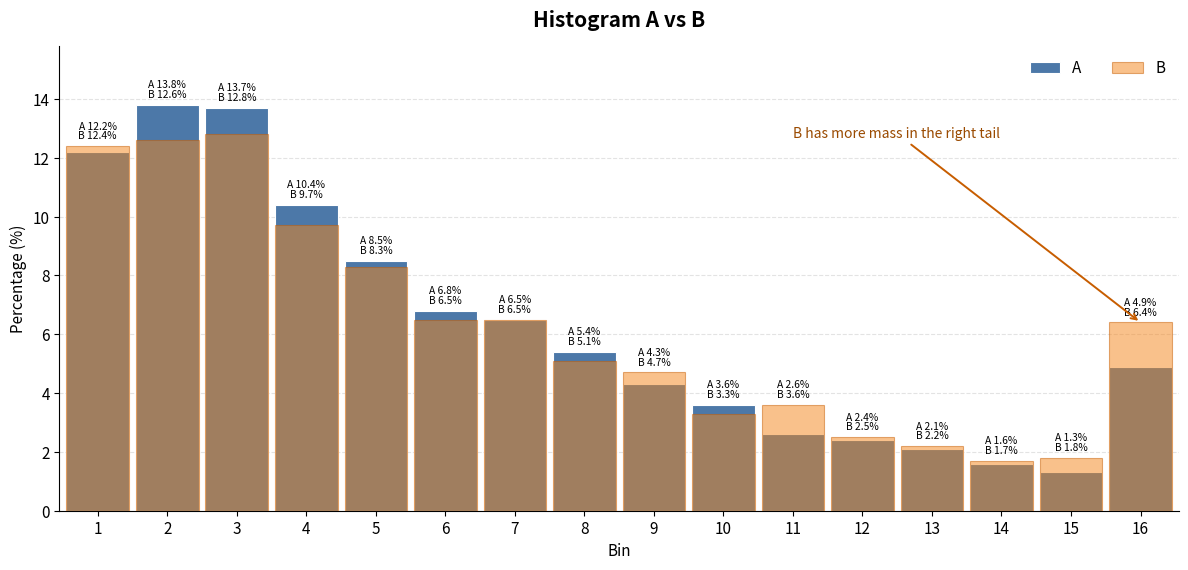

Here is the Python script that generated this plot:
#!/usr/bin/env python3
"""Plot overlaid histograms for A/B percentage distributions."""

import argparse
from pathlib import Path


HISTOGRAM_A = [
    "12.2%",
    "13.8%",
    "13.7%",
    "10.4%",
    "8.5%",
    "6.8%",
    "6.5%",
    "5.4%",
    "4.3%",
    "3.6%",
    "2.6%",
    "2.4%",
    "2.1%",
    "1.6%",
    "1.3%",
    "4.9%",
]

HISTOGRAM_B = [
    "12.4%",
    "12.6%",
    "12.8%",
    "9.7%",
    "8.3%",
    "6.5%",
    "6.5%",
    "5.1%",
    "4.7%",
    "3.3%",
    "3.6%",
    "2.5%",
    "2.2%",
    "1.7%",
    "1.8%",
    "6.4%",
]


def parse_percentages(values):
    return [float(value.strip().rstrip("%")) for value in values]


def save_plot(output_path: Path, bar_width: float, bar_gap: float):
    try:
        import matplotlib

        matplotlib.use("Agg")
        import matplotlib.pyplot as plt
        import numpy as np
    except ImportError as exc:
        raise SystemExit("matplotlib and numpy are required to draw the figure.") from exc

    hist_a = np.array(parse_percentages(HISTOGRAM_A))
    hist_b = np.array(parse_percentages(HISTOGRAM_B))
    labels = [str(index + 1) for index in range(len(hist_a))]
    bin_step = bar_width + bar_gap
    x = np.arange(len(labels)) * bin_step

    plt.rcParams.update(
        {
            "font.size": 11,
            "axes.spines.top": False,
            "axes.spines.right": False,
        }
    )
    fig, ax = plt.subplots(figsize=(12, 5.8), dpi=180)

    ax.bar(
        x,
        hist_a,
        width=bar_width,
        label="A",
        color="#4C78A8",
        alpha=1.0,
        edgecolor="white",
        linewidth=0.8,
        zorder=2,
    )
    ax.bar(
        x,
        hist_b,
        width=bar_width,
        label="B",
        color="#F58518",
        alpha=0.5,
        edgecolor="#C75D00",
        linewidth=0.8,
        zorder=3,
    )

    ax.set_title("Histogram A vs B", pad=14, fontsize=15, weight="bold")
    ax.set_xlabel("Bin")
    ax.set_ylabel("Percentage (%)")
    ax.set_xticks(x)
    ax.set_xticklabels(labels)
    ax.set_xlim(x[0] - bar_width / 2 - bar_gap, x[-1] + bar_width / 2 + bar_gap)
    ax.set_ylim(0, max(hist_a.max(), hist_b.max()) + 2.0)
    ax.grid(axis="y", linestyle="--", alpha=0.35, zorder=1)
    ax.legend(frameon=False, ncols=2, loc="upper right")

    for xpos, value_a, value_b in zip(x, hist_a, hist_b):
        ax.text(
            xpos,
            max(value_a, value_b) + 0.18,
            f"A {value_a:.1f}%\nB {value_b:.1f}%",
            ha="center",
            va="bottom",
            fontsize=7.4,
            linespacing=0.95,
        )

    ax.annotate(
        "B has more mass in the right tail",
        xy=(x[-1], hist_b[-1]),
        xytext=(x[10], 12.7),
        arrowprops=dict(arrowstyle="->", color="#C75D00", lw=1.4),
        color="#9A4A00",
        fontsize=10,
        ha="left",
    )

    fig.tight_layout()
    output_path.parent.mkdir(parents=True, exist_ok=True)
    fig.savefig(output_path, bbox_inches="tight")
    plt.close(fig)


def main():
    parser = argparse.ArgumentParser(
        description="Plot overlaid A/B histogram percentage distributions."
    )
    parser.add_argument(
        "--output",
        type=Path,
        default=Path("FlashMTP_exp/assets/histogram_A_B.png"),
        help="Output PNG path.",
    )
    parser.add_argument(
        "--bar-width",
        type=float,
        default=0.9,
        help="Width of each bar.",
    )
    parser.add_argument(
        "--bar-gap",
        type=float,
        default=0.1,
        help="Gap between neighboring bar edges.",
    )
    args = parser.parse_args()

    if args.bar_width <= 0:
        raise SystemExit("--bar-width must be positive")
    if args.bar_gap < 0:
        raise SystemExit("--bar-gap must be non-negative")

    save_plot(args.output, args.bar_width, args.bar_gap)
    print(f"Saved: {args.output}")


if __name__ == "__main__":
    main()
